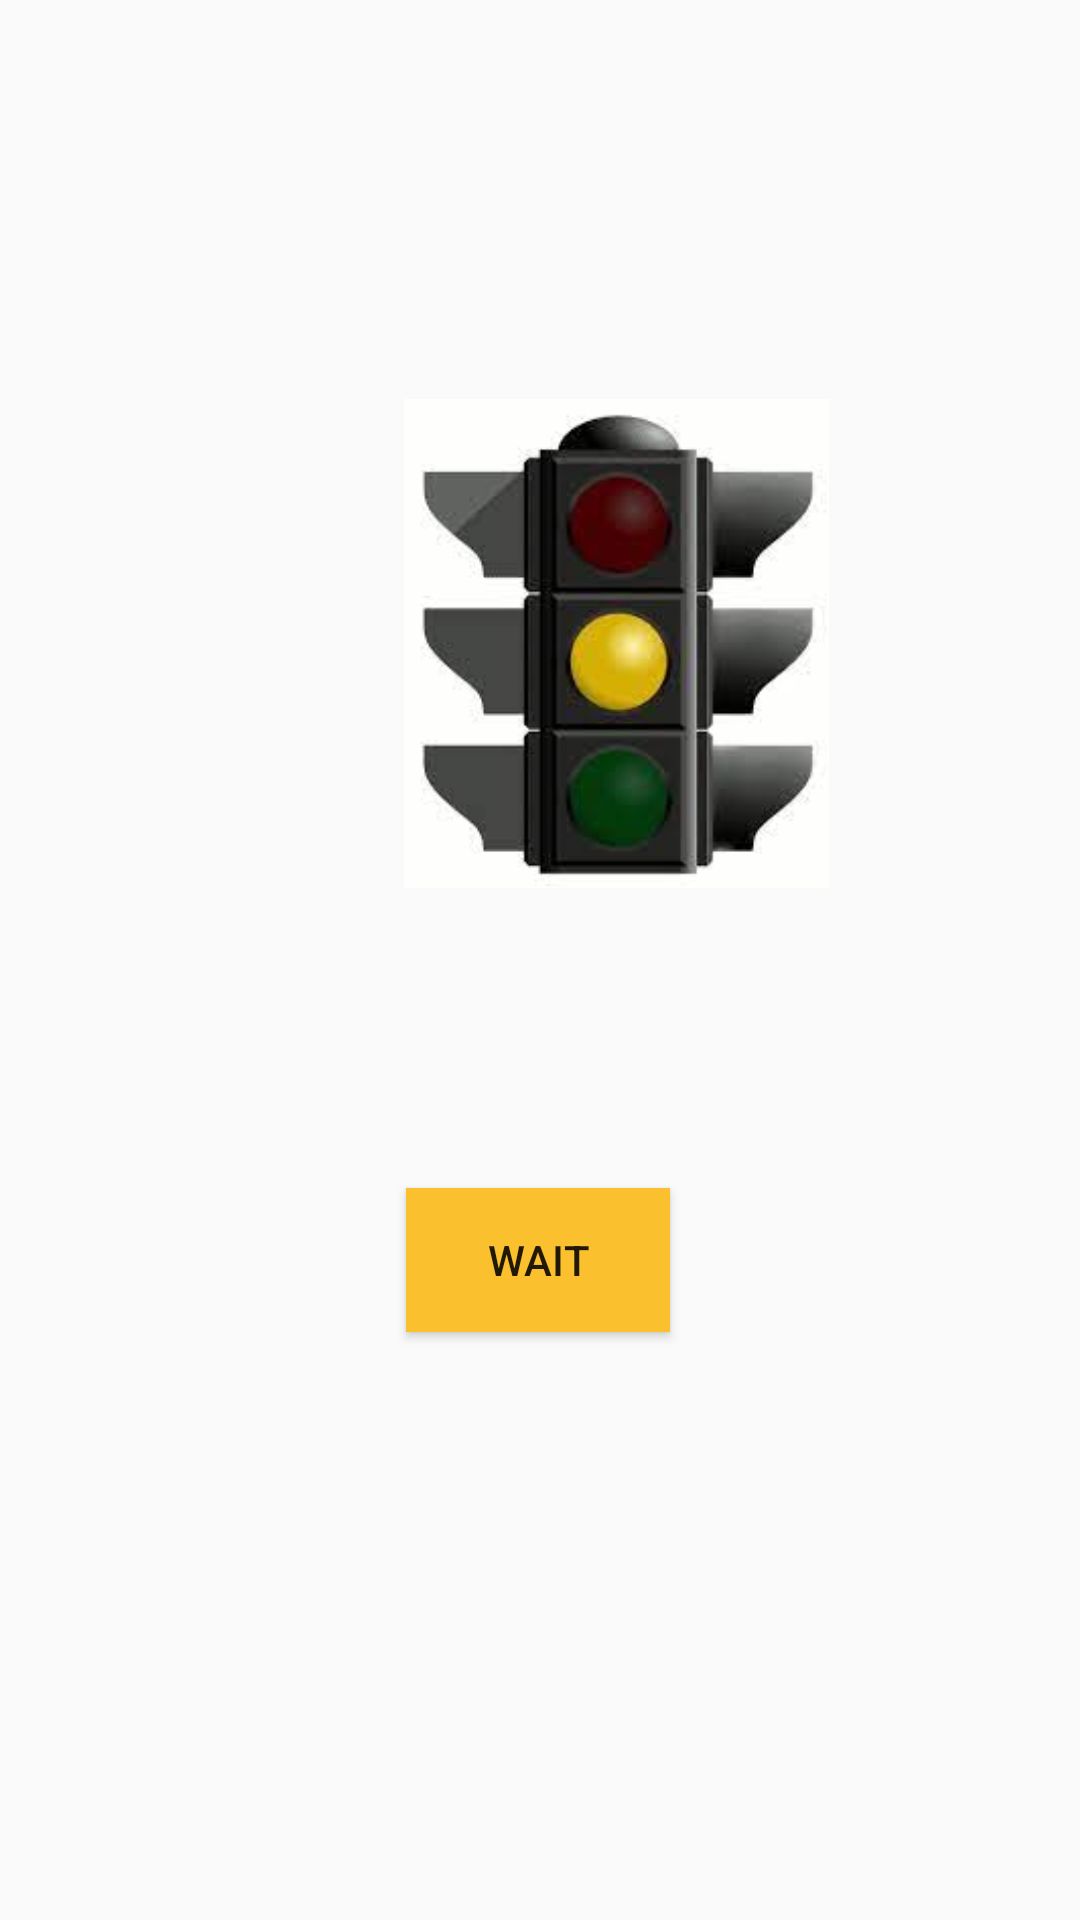

Layout XML and referenced resources for this Android screen:
<!-- AndroidManifest.xml: application theme Theme.TrafficLight -->
<!-- res/layout/fragment_third.xml -->
<?xml version="1.0" encoding="utf-8"?>
<androidx.constraintlayout.widget.ConstraintLayout xmlns:android="http://schemas.android.com/apk/res/android"
    xmlns:app="http://schemas.android.com/apk/res-auto"
    xmlns:tools="http://schemas.android.com/tools"
    android:layout_width="match_parent"
    android:layout_height="match_parent"
    tools:context=".ThirdFragment">

    <Button
        android:id="@+id/button_third"
        android:layout_width="wrap_content"
        android:layout_height="wrap_content"
        android:layout_marginBottom="196dp"
        android:text="WAIT"
        android:background="@color/Yellow"
        app:layout_constraintBottom_toBottomOf="parent"
        app:layout_constraintEnd_toEndOf="parent"
        app:layout_constraintHorizontal_bias="0.498"
        app:layout_constraintStart_toStartOf="parent" />

    <ImageView
        android:id="@+id/imageView"
        android:layout_width="143dp"
        android:layout_height="163dp"
        android:layout_marginStart="134dp"
        android:layout_marginEnd="134dp"
        android:layout_marginBottom="100dp"
        android:src="@drawable/img_2"
        app:layout_constraintBottom_toTopOf="@+id/button_third"
        app:layout_constraintEnd_toEndOf="parent"
        app:layout_constraintHorizontal_bias="0.0"
        app:layout_constraintStart_toStartOf="parent" />
</androidx.constraintlayout.widget.ConstraintLayout>
<!-- resources referenced by this layout -->
<resources>
  <color name="Yellow">#FBC02D</color>
  <!-- drawable img_2: png bitmap (drawable, 47513 bytes) -->
  <style name="Theme.TrafficLight" parent="Theme.AppCompat.Light.NoActionBar">
          
          <item name="colorPrimary">@color/blue</item>
          <item name="colorPrimaryVariant">@color/blue</item>
          <item name="colorOnPrimary">@color/black</item>
          
          <item name="colorSecondary">@color/blue</item>
          <item name="colorSecondaryVariant">@color/blue</item>
          <item name="colorOnSecondary">@color/black</item>
          
          <item name="android:statusBarColor" tools:targetApi="l">?attr/colorPrimaryVariant</item>
          
      </style>
  <color name="blue">#1976D2</color>
  <color name="black">#FF000000</color>
</resources>
